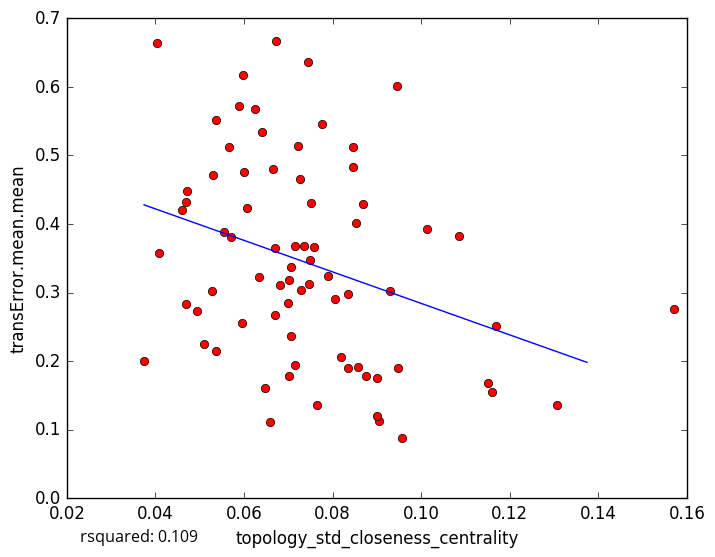

The data file committed next to this chart (first rows):
topology_std_closeness_centrality, transError.mean.mean
0.05984, 0.6167
0.07222, 0.5132
0.05654, 0.5118
0.07492, 0.3475
0.07017, 0.178
0.06577, 0.1115
0.1307, 0.1357
0.06241, 0.5679
0.08457, 0.4835
0.06702, 0.3648
0.06691, 0.2668
0.07655, 0.136
0.06465, 0.1603
0.09052, 0.1133
0.09005, 0.1205
0.1152, 0.1686
0.08995, 0.1753
0.1169, 0.251
0.05946, 0.2551
0.1571, 0.2757
0.05888, 0.5723
0.08538, 0.4019
0.06731, 0.6674
0.09451, 0.601
0.0869, 0.4286
0.06396, 0.5343
0.1014, 0.3928
0.0845, 0.5119
0.1085, 0.3829
0.06655, 0.4801
0.03743, 0.2006
0.05364, 0.2147
0.0682, 0.3106
0.07456, 0.6358
0.04088, 0.3572
0.06333, 0.3222
0.05268, 0.3029
0.04721, 0.4476
0.09574, 0.08796
0.0509, 0.2243
0.05558, 0.3886
0.08344, 0.2974
0.04036, 0.664
0.05377, 0.5511
0.07473, 0.313
0.04683, 0.4319
0.07264, 0.4659
0.05302, 0.4714
0.07012, 0.3177
0.07573, 0.3662
0.09308, 0.302
0.05707, 0.3811
0.08193, 0.2053
0.09471, 0.1895
0.04928, 0.2737
0.04593, 0.4201
0.07906, 0.3235
0.07512, 0.4299
0.07149, 0.3673
0.04701, 0.2839
... 18 more rows
